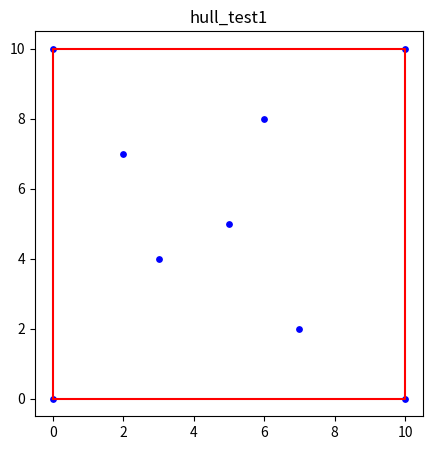
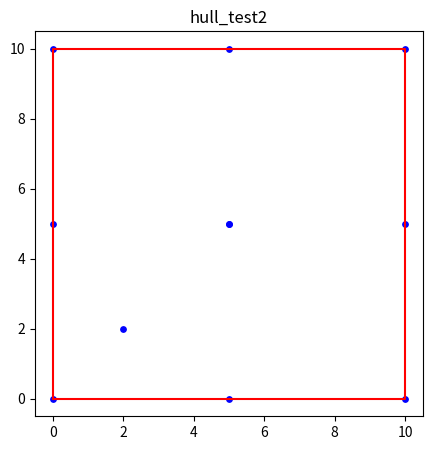

Write Python code to recreate these figures, in order.
"""
Assignment 2 - Q5: Brute-force convex hull.
Geometric rule: segment (Pi,Pj) is a hull edge if ALL other points lie on the same side of the line
through Pi and Pj. Side of point P relative to the line is the sign of the cross product
    cross = (xj-xi)*(yP-yi) - (yj-yi)*(xP-xi)
(>0 left, <0 right, 0 collinear). Collinear points are accepted only if they lie within the segment,
otherwise the segment is not the extreme edge.
Run: python q5_convex_hull.py   (saves hull_test1.png, hull_test2.png if matplotlib is installed)
"""
import math
import random


def cross(a, b, p):
    return (b[0] - a[0]) * (p[1] - a[1]) - (b[1] - a[1]) * (p[0] - a[0])


def between(a, b, p):
    return min(a[0], b[0]) <= p[0] <= max(a[0], b[0]) and min(a[1], b[1]) <= p[1] <= max(a[1], b[1])


def brute_force_hull(points):
    pts = list(dict.fromkeys(points))            # remove duplicate points
    n = len(pts)
    edges = []
    tests = 0
    for i in range(n):
        for j in range(i + 1, n):
            pos = neg = 0
            ok = True
            for k in range(n):
                if k == i or k == j:
                    continue
                tests += 1
                c = cross(pts[i], pts[j], pts[k])
                if c > 0:
                    pos += 1
                elif c < 0:
                    neg += 1
                elif not between(pts[i], pts[j], pts[k]):   # collinear but outside the segment
                    ok = False
                    break
                if pos and neg:
                    ok = False
                    break
            if ok:
                edges.append((pts[i], pts[j]))
    return edges, tests


def order_hull(edges):
    """Chain the accepted edges into a polygon (list of vertices)."""
    if not edges:
        return []
    adj = {}
    for a, b in edges:
        adj.setdefault(a, []).append(b)
        adj.setdefault(b, []).append(a)
    start = min(adj)
    poly = [start]
    prev, cur = None, start
    while True:
        nxt = [v for v in adj[cur] if v != prev]
        if not nxt:
            break
        nxt = nxt[0]
        if nxt == start:
            break
        poly.append(nxt)
        prev, cur = cur, nxt
    return poly


def plot(points, hull, name):
    try:
        import matplotlib
        matplotlib.use("Agg")
        import matplotlib.pyplot as plt
    except ImportError:
        return
    plt.figure(figsize=(5, 5))
    plt.scatter(*zip(*points), c="blue", s=15)
    h = hull + [hull[0]]
    plt.plot(*zip(*h), "r-")
    plt.title(name)
    plt.savefig(name + ".png", dpi=100)
    plt.close()


if __name__ == "__main__":
    # Test 1: boundary + interior points
    t1 = [(0, 0), (10, 0), (10, 10), (0, 10), (5, 5), (3, 4), (7, 2), (6, 8), (2, 7)]
    edges, tests = brute_force_hull(t1)
    hull = order_hull(edges)
    print("Test 1 (square + interior points)")
    print("  hull vertices:", hull, " side-tests:", tests)
    plot(t1, hull, "hull_test1")

    # Test 2 (designed to challenge): collinear points on the boundary, duplicates, a point inside
    t2 = [(0, 0), (5, 0), (10, 0), (10, 5), (10, 10), (5, 10), (0, 10), (0, 5), (5, 5), (5, 5), (2, 2)]
    edges, tests = brute_force_hull(t2)
    hull = order_hull(edges)
    print("Test 2 (collinear boundary points, duplicate point, interior points)")
    print("  hull vertices:", hull, " side-tests:", tests)
    plot(t2, hull, "hull_test2")

    print("\nGrowth of work: number of orientation tests vs n  (expected ~ n^2 pairs x n points = n^3)")
    random.seed(2)
    print(f"{'n':>5} {'orientation tests':>18} {'n^3':>12}")
    for n in (10, 20, 40, 80):
        pts = [(random.randint(0, 500), random.randint(0, 500)) for _ in range(n)]
        _, tests = brute_force_hull(pts)
        print(f"{n:>5} {tests:>18} {n ** 3:>12}")
    print("""
CORRECTNESS ARGUMENT: the hull is the smallest convex polygon containing all points. If every other point
lies on one side of line PiPj, then the line is a supporting line of the point set that touches it at Pi and
Pj, so the segment lies on the boundary of the convex hull. If points were on both sides, some point would
lie beyond the segment, so the segment would cut through the interior and cannot be a hull edge.""")
